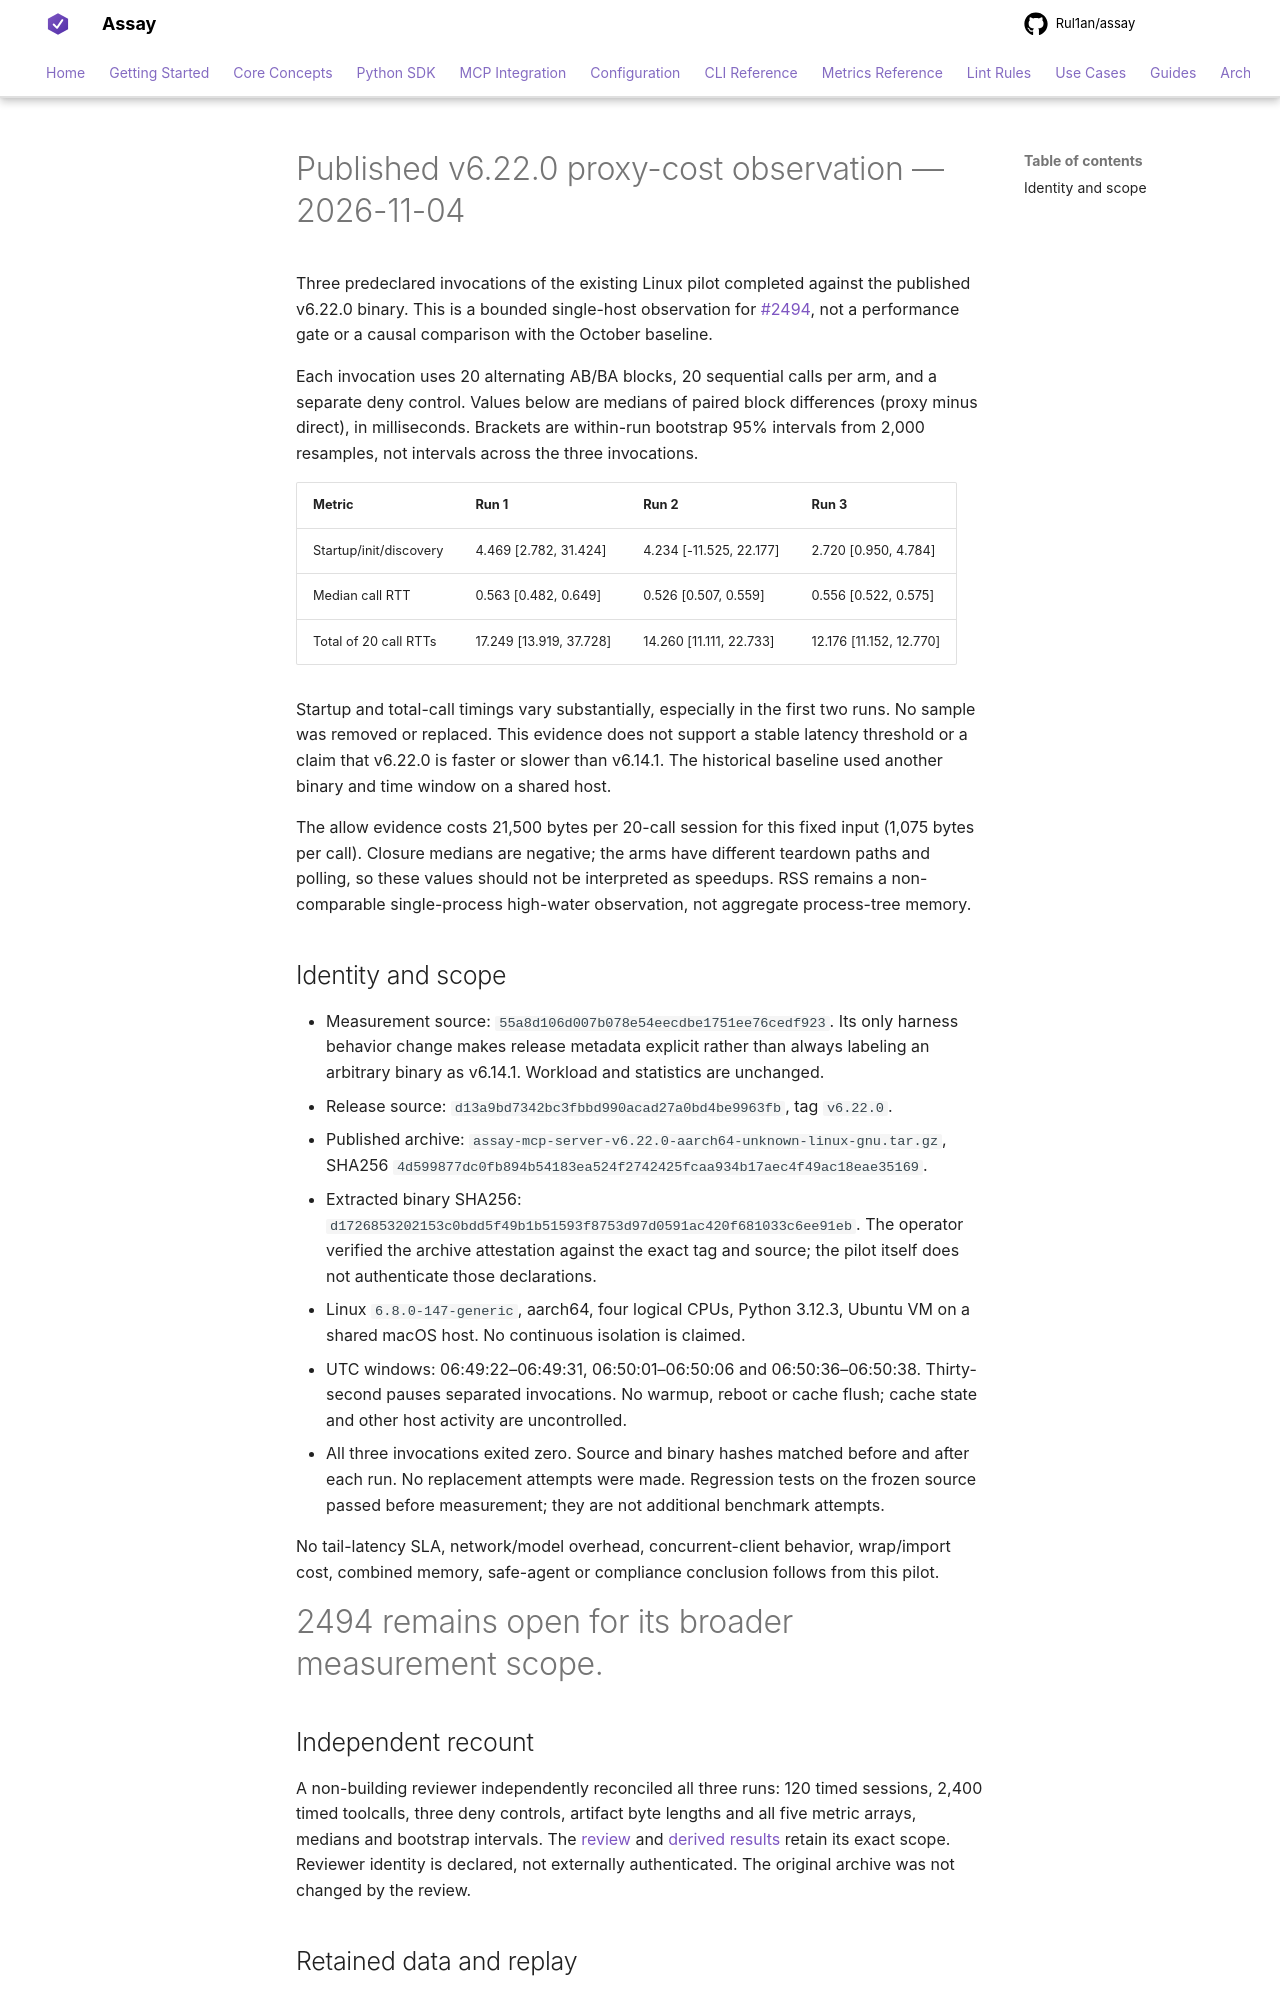

repository: Rul1an/assay · page: experiments/mcp-proxy-cost-2026-10/RELEASE-6.22.0/index.html · generator: mkdocs

# Published v6.22.0 proxy-cost observation — 2026-11-04

Three predeclared invocations of the existing Linux pilot completed against the
published v6.22.0 binary. This is a bounded single-host observation for #2494,
not a performance gate or a causal comparison with the October baseline.

Each invocation uses 20 alternating AB/BA blocks, 20 sequential calls per arm,
and a separate deny control. Values below are medians of paired block differences
(proxy minus direct), in milliseconds. Brackets are within-run bootstrap 95%
intervals from 2,000 resamples, not intervals across the three invocations.

| Metric | Run 1 | Run 2 | Run 3 |
| --- | --- | --- | --- |
| Startup/init/discovery | 4.469 [2.782, 31.424] | 4.234 [-11.525, 22.177] | 2.720 [0.950, 4.784] |
| Median call RTT | 0.563 [0.482, 0.649] | 0.526 [0.507, 0.559] | 0.556 [0.522, 0.575] |
| Total of 20 call RTTs | 17.249 [13.919, 37.728] | 14.260 [11.111, 22.733] | 12.176 [11.152, 12.770] |

Startup and total-call timings vary substantially, especially in the first two
runs. No sample was removed or replaced. This evidence does not support a stable
latency threshold or a claim that v6.22.0 is faster or slower than v6.14.1. The
historical baseline used another binary and time window on a shared host.

The allow evidence costs 21,500 bytes per 20-call session for this fixed input
(1,075 bytes per call). Closure medians are negative; the arms have different teardown paths and polling,
so these values should not be interpreted as speedups. RSS remains a non-comparable
single-process high-water observation, not aggregate process-tree memory.

## Identity and scope

- Measurement source: `55a8d106d007b078e54eecdbe1751ee76cedf923`.
  Its only harness behavior change makes release metadata explicit rather than
  always labeling an arbitrary binary as v6.14.1. Workload and statistics are unchanged.
- Release source: `d13a9bd7342bc3fbbd990acad27a0bd4be9963fb`, tag `v6.22.0`.
- Published archive: `assay-mcp-server-v6.22.0-aarch64-unknown-linux-gnu.tar.gz`,
  SHA256 `4d599877dc0fb894b54183ea524f2742425fcaa934b17aec4f49ac18eae35169`.
- Extracted binary SHA256:
  `d1726853202153c0bdd5f49b1b51593f8753d97d0591ac420f681033c6ee91eb`.
  The operator verified the archive attestation against the exact tag and source;
  the pilot itself does not authenticate those declarations.
- Linux `6.8.0-147-generic`, aarch64, four logical CPUs, Python 3.12.3,
  Ubuntu VM on a shared macOS host. No continuous isolation is claimed.
- UTC windows: 06:49:22–06:49:31, 06:50:01–06:50:06 and 06:50:36–06:50:38.
  Thirty-second pauses separated invocations. No warmup, reboot or cache flush;
  cache state and other host activity are uncontrolled.
- All three invocations exited zero. Source and binary hashes matched before and
  after each run. No replacement attempts were made. Regression tests on the frozen
  source passed before measurement; they are not additional benchmark attempts.

No tail-latency SLA, network/model overhead, concurrent-client behavior, wrap/import
cost, combined memory, safe-agent or compliance conclusion follows from this pilot.
#2494 remains open for its broader measurement scope.

## Independent recount

A non-building reviewer independently reconciled all three runs: 120 timed
sessions, 2,400 timed toolcalls, three deny controls, artifact byte lengths and
all five metric arrays, medians and bootstrap intervals. The [review](v6.22.0-recount/independent-review.md)
and [derived results](v6.22.0-recount/independent-recount.json) retain its exact scope.
Reviewer identity is declared, not externally authenticated. The original archive
was not changed by the review.
